Run: headless pygame with SDL's dummy video driver; simulated clock (each Clock.tick advances the game by its frame time, no real sleeping); random seed 0; keys injected as events and as key.get_pressed() state; no mouse input.
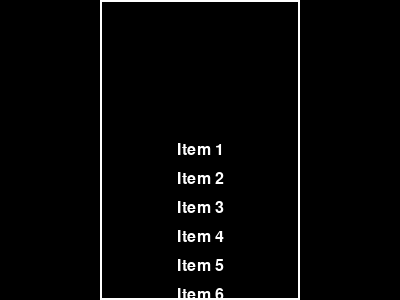
Frame 1 of 4 · flips 1–60 · no input
Frame 2 of 4 · flips 61–180 · tapped SPACE, RETURN · held RIGHT (→), D · screen unchanged from frame 1, image omitted
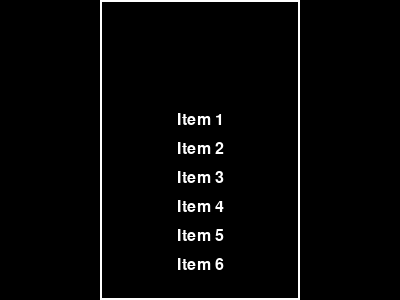
Frame 3 of 4 · flips 181–300 · held DOWN (↓), S
Frame 4 of 4 · flips 301–420 · held LEFT (←), A, UP (↑), W · screen same as frame 1, image omitted

The pygame program that drew these frames:

import pygame
import sys

pygame.init()

# Constants
SCREEN_WIDTH = 400
SCREEN_HEIGHT = 300
BLACK = (0, 0, 0)
WHITE = (255, 255, 255)
FONT_SIZE = 24
ITEM_HEIGHT = FONT_SIZE + 5
ITEMS = ["Item 1", "Item 2", "Item 3", "Item 4", "Item 5", "Item 6"]

# Customizable parameters
x_position = SCREEN_WIDTH // 2
y_position = SCREEN_HEIGHT // 2
velocity = 30
menu_width = 200
menu_height = SCREEN_HEIGHT
clipping_box = pygame.Rect(x_position - menu_width // 2, y_position - menu_height // 2, menu_width, menu_height)

# Initialize display
screen = pygame.display.set_mode((SCREEN_WIDTH, SCREEN_HEIGHT))
pygame.display.set_caption("Vertical Scroll Menu")

font = pygame.font.Font(None, FONT_SIZE)
scroll = 0

def render_menu(scroll):
    screen.fill(BLACK)
    for i, item in enumerate(ITEMS):
        text = font.render(item, True, WHITE)
        text_rect = text.get_rect(center=(x_position, i * ITEM_HEIGHT - scroll + y_position))
        if text_rect.colliderect(clipping_box):
            screen.blit(text, text_rect)

def handle_scroll(scroll):
    for event in pygame.event.get():
        if event.type == pygame.QUIT:
            pygame.quit()
            sys.exit()
        if event.type == pygame.KEYDOWN:
            if event.key == pygame.K_UP:
                scroll = max(0, scroll - velocity)
            elif event.key == pygame.K_DOWN:
                scroll = min((len(ITEMS) - 1) * ITEM_HEIGHT, scroll + velocity)
    return scroll

# Main loop
while True:
    scroll = handle_scroll(scroll)
    render_menu(scroll)
    pygame.draw.rect(screen, WHITE, clipping_box, 2)  # Draw the clipping box
    pygame.display.flip()
